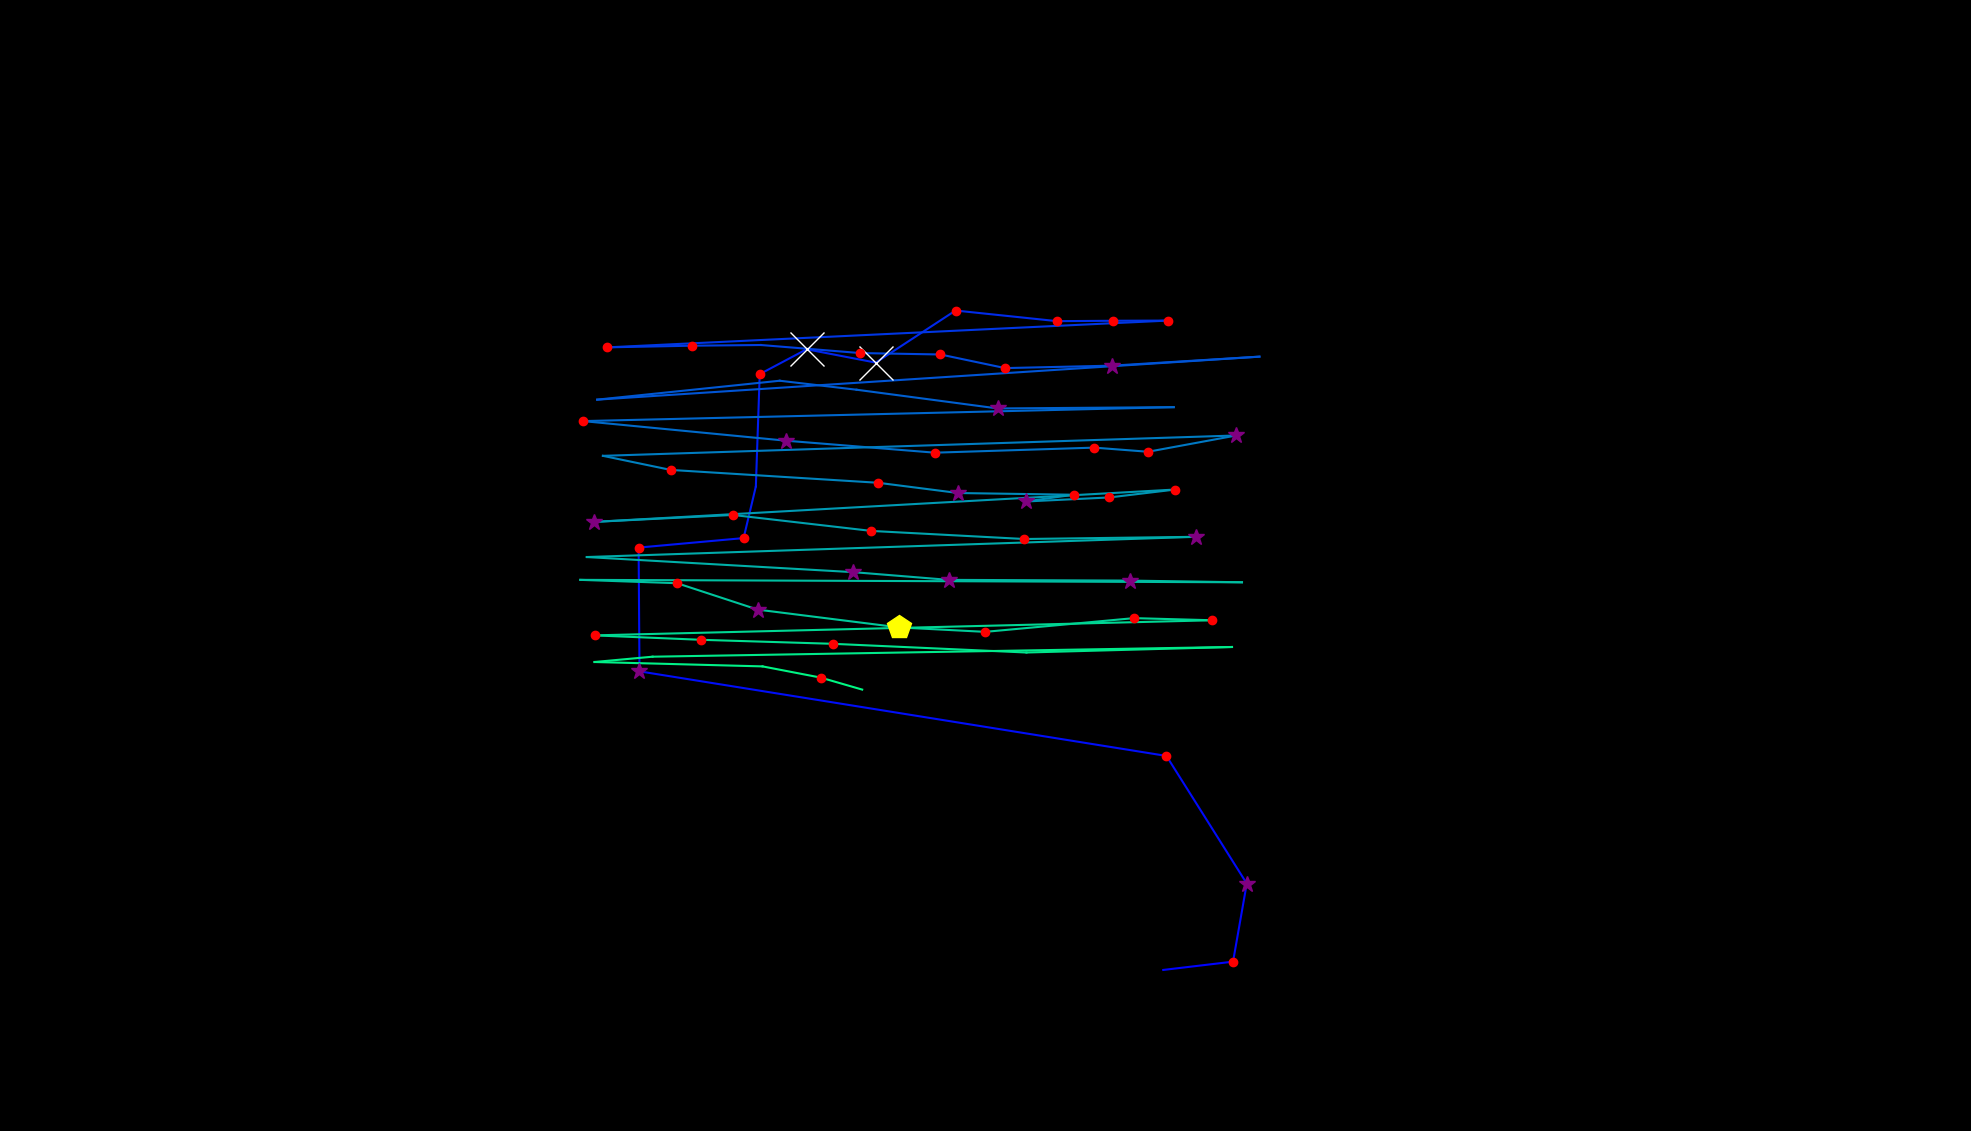

The table this chart was drawn from, first rows:
, fixation_id, timestamp, avg_gaze_x, avg_gaze_y, duration
0, 229.0, 70057, 904.2, 197.6, 24.1
1, 234.0, 71491, 1511, 209.2, 48.2
2, 235.0, 71563, 1601, 219.9, 168.7
3, 236.0, 71768, 1619, 321.4, 277.1
4, 237.0, 72154, 1515, 487.1, 132.5
5, 238.0, 72431, 830.5, 596.9, 337.4
6, 239.0, 72804, 829.4, 757.7, 120.5
7, 240.0, 72961, 965.7, 770, 120.5
8, 241.0, 73118, 981.6, 837, 108.4
9, 242.0, 73383, 986.7, 982.9, 241
10, 243.0, 73648, 1048, 1015, 662.7
11, 244.0, 74335, 1137, 997.9, 566.3
12, 245.0, 74973, 1241, 1066, 132.5
13, 246.0, 75166, 1373, 1052, 241
14, 247.0, 75431, 1446, 1052, 120.5
15, 248.0, 75576, 1517, 1052, 241
16, 249.0, 76058, 788.9, 1018, 216.9
17, 250.0, 76431, 899.2, 1020, 120.5
18, 251.0, 76588, 988.2, 1021, 96.4
19, 252.0, 76769, 1117, 1010, 132.5
20, 253.0, 76925, 1221, 1008, 120.5
21, 254.0, 77190, 1305, 990.8, 216.9
22, 255.0, 77455, 1444, 994, 313.3
23, 256.0, 77841, 1636, 1006, 108.4
24, 257.0, 78058, 775.5, 949.8, 96.4
25, 258.0, 78383, 1013, 974.4, 108.4
26, 259.0, 78540, 1112, 962.7, 108.4
27, 260.0, 78697, 1296, 938.4, 337.4
28, 261.0, 79263, 1524, 940.1, 96.4
29, 262.0, 79540, 757.2, 922, 192.8
30, 263.0, 79877, 1021, 896.5, 301.2
31, 264.0, 80239, 1214, 880.9, 180.7
32, 265.0, 80468, 1421, 887.5, 132.5
33, 266.0, 80625, 1491, 882.1, 192.8
34, 267.0, 80938, 1606, 903.3, 301.2
35, 268.0, 81335, 783, 876.8, 96.4
36, 269.0, 81649, 871.1, 858.5, 120.5
37, 270.0, 81842, 1140, 841.9, 192.8
38, 271.0, 82071, 1244, 828.5, 313.3
39, 272.0, 82420, 1394, 826.3, 228.9
40, 273.0, 82673, 1332, 817.5, 265.1
41, 274.0, 82974, 1441, 822.8, 168.7
42, 275.0, 83348, 1526, 833.1, 192.8
43, 276.0, 83649, 771, 791, 325.3
44, 277.0, 84023, 951.9, 800.1, 192.8
45, 278.0, 84300, 1132, 779.3, 241
46, 279.0, 84625, 1330, 768.8, 241
47, 280.0, 84999, 1553, 771.7, 253
48, 281.0, 85649, 762.1, 745.4, 36.15
49, 282.0, 85818, 1108, 725.8, 277.1
50, 283.0, 86300, 1232, 715.8, 265.1
51, 284.0, 86649, 1468, 714.8, 301.2
52, 285.0, 86975, 1613, 712.6, 108.4
53, 286.0, 87348, 753.7, 715.8, 96.4
54, 287.0, 87493, 879.3, 711.4, 192.8
55, 288.0, 87770, 984.1, 677.1, 301.2
56, 289.0, 88119, 1168, 654, 445.8
57, 290.0, 88589, 1279, 648.2, 192.8
58, 291.0, 88806, 1473, 666.1, 216.9
59, 292.0, 89047, 1575, 663.3, 180.7
... 10 more rows
